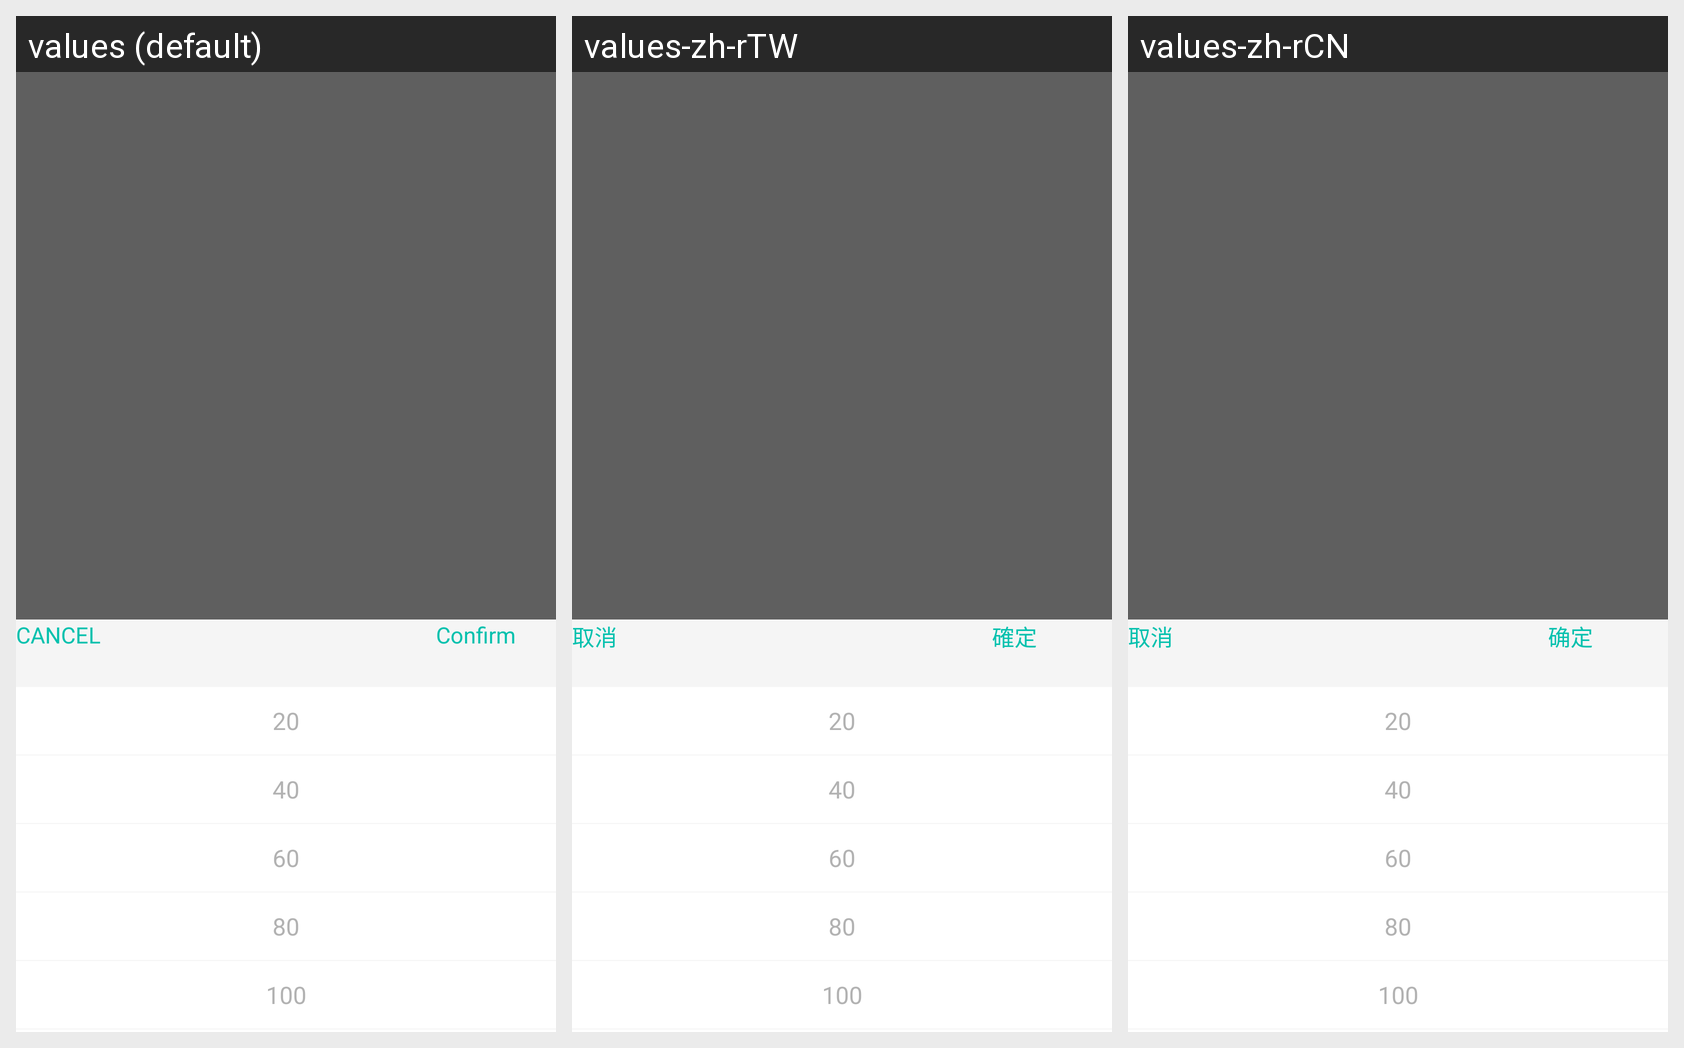

Here is an Android app screen in its default locale and in the app's own translations. Write out the translated-string differences for the strings that appear on this screen.
Android screen res/layout/layout_bottom_popup_over_value.xml rendered under 3 locales, left to right: values (default), values-zh-rTW, values-zh-rCN. Device: Nexus 5 (rendered at 1080×1920; each locale shown at half size, 540×960, under a caption strip naming it); theme FullScreen.
Strings drawn on this screen, with the default value and each locale's value (text and hints the layout hard-codes, and strings that could not be matched under every locale, appear in the picture but are not listed):

cancel
  values: CANCEL
  values-zh-rTW: 取消
  values-zh-rCN: 取消

confirm
  values: Confirm
  values-zh-rTW: 確定
  values-zh-rCN: 确定

speed_20
  values: 20
  values-zh-rTW: 20
  values-zh-rCN: 20

speed_40
  values: 40
  values-zh-rTW: 40
  values-zh-rCN: 40

speed_60
  values: 60
  values-zh-rTW: 60
  values-zh-rCN: 60

speed_80
  values: 80
  values-zh-rTW: 80
  values-zh-rCN: 80

speed_100
  values: 100
  values-zh-rTW: 100
  values-zh-rCN: 100
